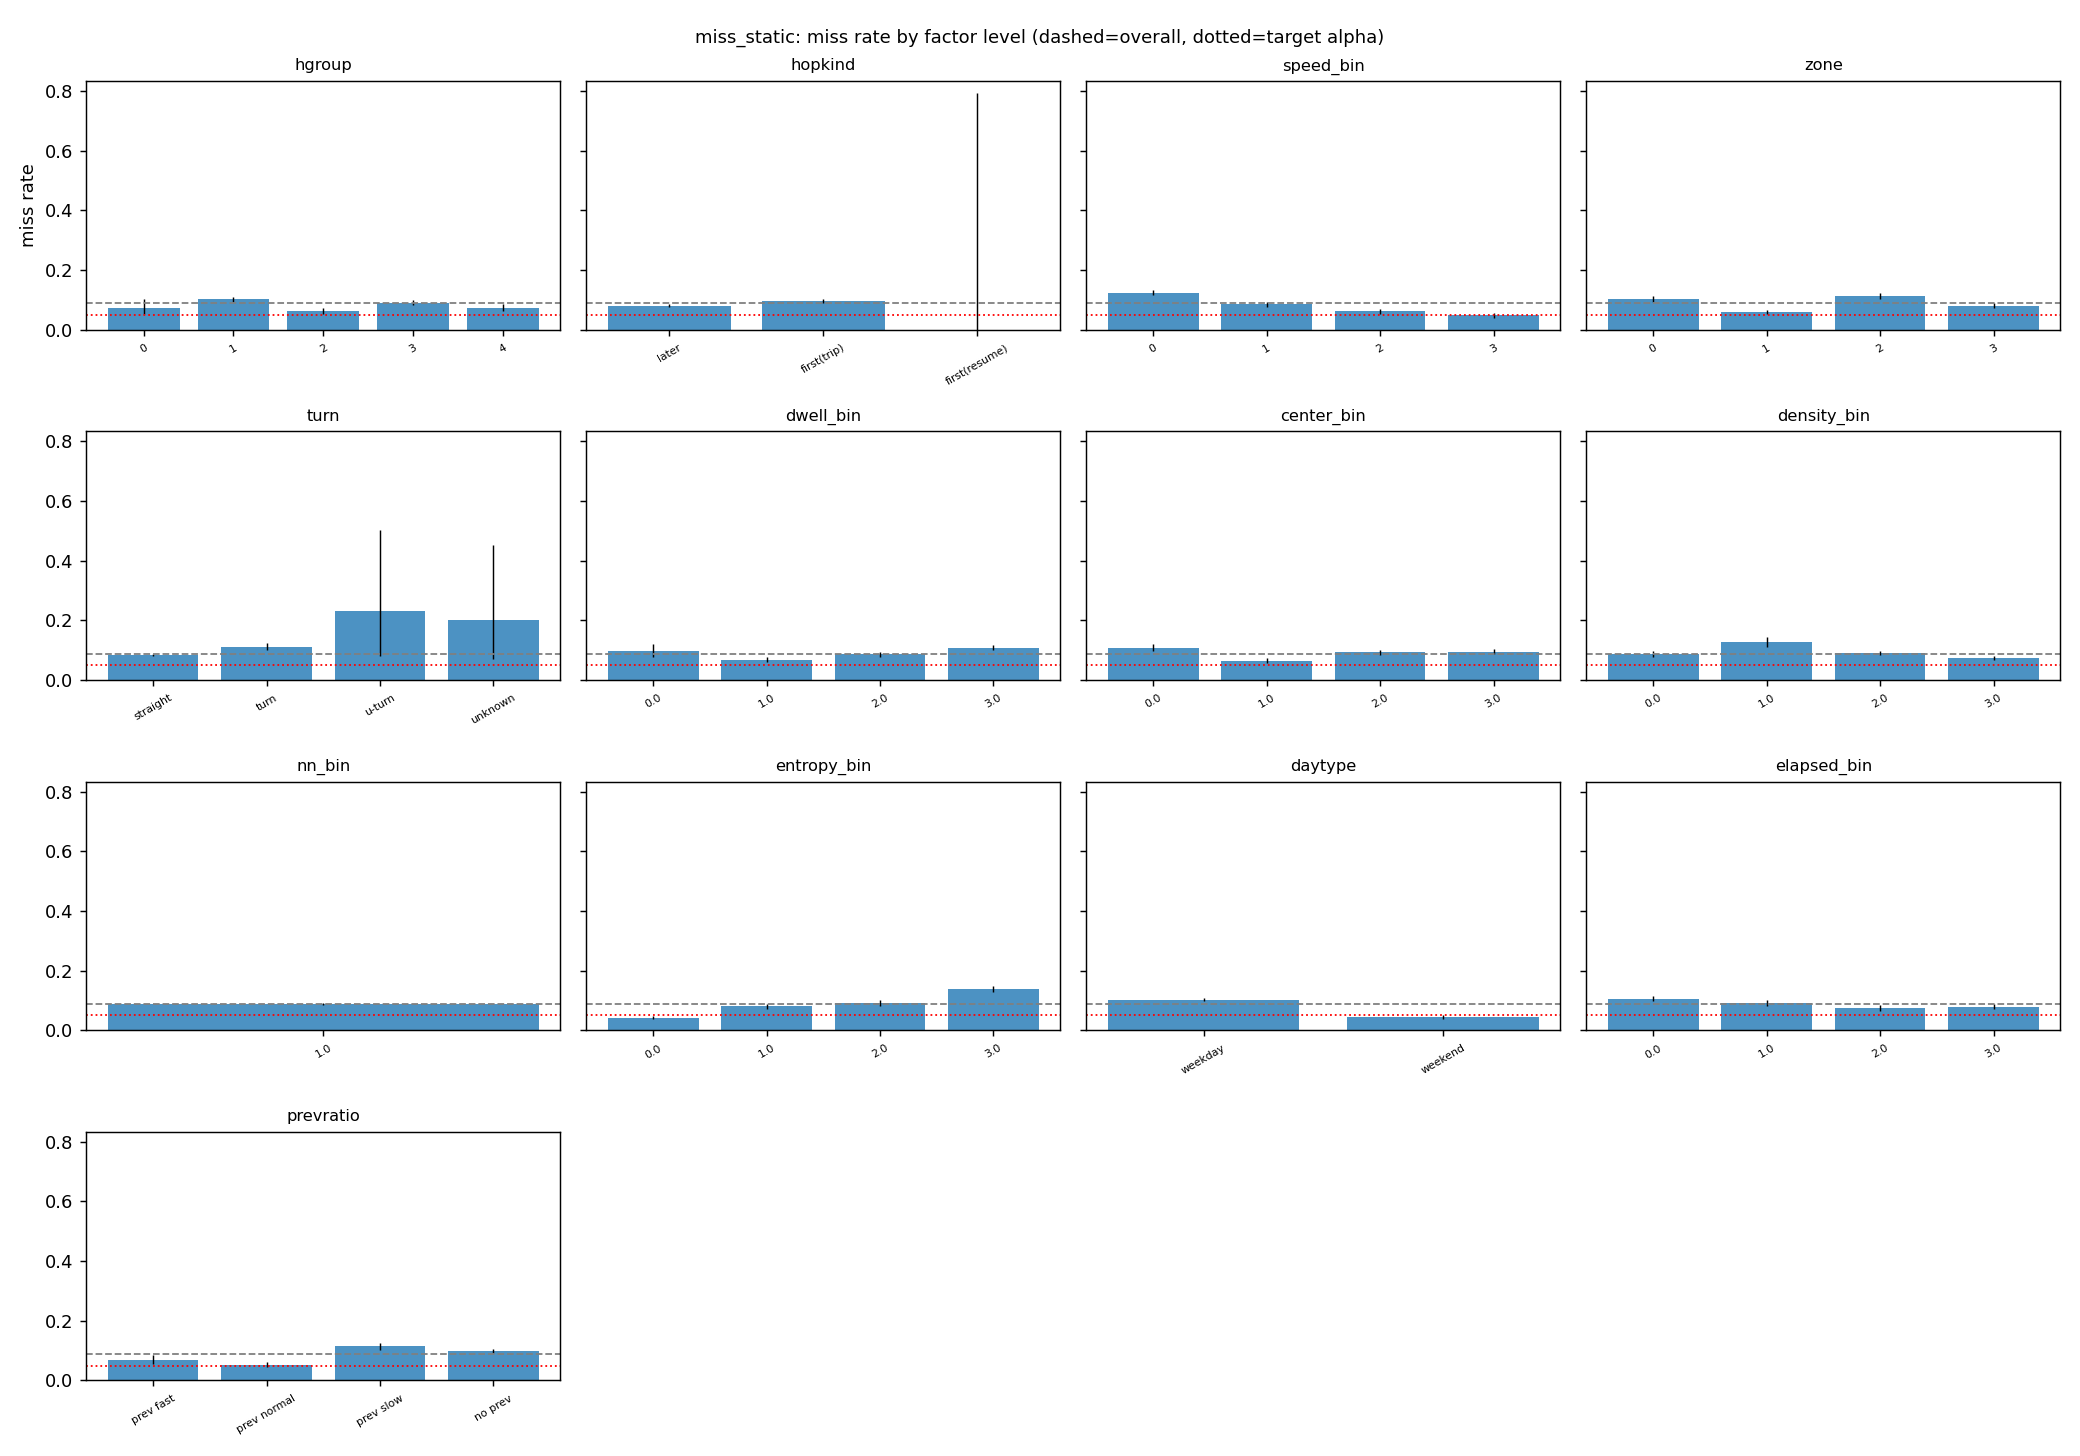

The data file committed next to this chart (first rows):
factor, level, n, share, miss_rate, ci_lo, ci_hi, ratio_to_overall
hgroup, 0, 416, 0.02794, 0.07452, 0.05299, 0.1038, 0.8443
hgroup, 1, 5441, 0.3655, 0.1022, 0.09442, 0.1105, 1.158
hgroup, 2, 2332, 0.1566, 0.06346, 0.05427, 0.0741, 0.7191
hgroup, 3, 5081, 0.3413, 0.09053, 0.08295, 0.09874, 1.026
hgroup, 4, 1618, 0.1087, 0.07355, 0.06181, 0.0873, 0.8333
hopkind, later, 8033, 0.5396, 0.08042, 0.07467, 0.08657, 0.9112
hopkind, first(trip), 6854, 0.4604, 0.09746, 0.09066, 0.1047, 1.104
hopkind, first(resume), 1, 6.716818914562064e-05, 0.0, 0.0, 0.7935, 0.0
speed_bin, 0, 5365, 0.3604, 0.1241, 0.1156, 0.1332, 1.407
speed_bin, 1, 4100, 0.2754, 0.08488, 0.07673, 0.0938, 0.9617
speed_bin, 2, 2907, 0.1953, 0.06123, 0.05308, 0.07054, 0.6938
speed_bin, 3, 2516, 0.169, 0.04849, 0.04076, 0.05759, 0.5494
zone, 0, 3163, 0.2125, 0.1031, 0.09295, 0.1141, 1.168
zone, 1, 3650, 0.2452, 0.05973, 0.05249, 0.06789, 0.6767
zone, 2, 3714, 0.2495, 0.1123, 0.1025, 0.1228, 1.272
zone, 3, 4361, 0.2929, 0.08094, 0.07321, 0.08941, 0.9171
turn, straight, 12503, 0.8398, 0.08366, 0.07893, 0.08864, 0.9479
turn, turn, 2357, 0.1583, 0.1112, 0.0991, 0.1245, 1.259
turn, u-turn, 13, 0.0008732, 0.2308, 0.08179, 0.5026, 2.615
turn, unknown, 15, 0.001008, 0.2, 0.07047, 0.4519, 2.266
dwell_bin, 0.0, 823, 0.05528, 0.09721, 0.0788, 0.1194, 1.101
dwell_bin, 1.0, 4266, 0.2865, 0.06798, 0.06081, 0.07593, 0.7702
dwell_bin, 2.0, 5050, 0.3392, 0.08574, 0.07833, 0.09378, 0.9715
dwell_bin, 3.0, 4749, 0.319, 0.1076, 0.0991, 0.1167, 1.219
center_bin, 0.0, 2491, 0.1673, 0.1072, 0.09564, 0.1199, 1.214
center_bin, 1.0, 3936, 0.2644, 0.06479, 0.05751, 0.07291, 0.7341
center_bin, 2.0, 4077, 0.2738, 0.09272, 0.08419, 0.102, 1.05
center_bin, 3.0, 4384, 0.2945, 0.09443, 0.08613, 0.1034, 1.07
density_bin, 0.0, 3673, 0.2467, 0.08658, 0.07791, 0.09611, 0.981
density_bin, 1.0, 1522, 0.1022, 0.1275, 0.1116, 0.1452, 1.444
density_bin, 2.0, 5652, 0.3796, 0.08953, 0.08236, 0.09725, 1.014
density_bin, 3.0, 4041, 0.2714, 0.07325, 0.06561, 0.08169, 0.8299
nn_bin, 1.0, 14888, 1.0, 0.08826, 0.08381, 0.09292, 1.0
entropy_bin, 0.0, 3573, 0.24, 0.04226, 0.03614, 0.04936, 0.4788
entropy_bin, 1.0, 3998, 0.2685, 0.08004, 0.07203, 0.08886, 0.9069
entropy_bin, 2.0, 3476, 0.2335, 0.09005, 0.08098, 0.1, 1.02
entropy_bin, 3.0, 3841, 0.258, 0.138, 0.1274, 0.1493, 1.563
daytype, weekday, 11315, 0.76, 0.102, 0.09655, 0.1077, 1.156
daytype, weekend, 3573, 0.24, 0.04478, 0.03847, 0.05206, 0.5074
elapsed_bin, 0.0, 4052, 0.2722, 0.1061, 0.09701, 0.116, 1.202
elapsed_bin, 1.0, 3715, 0.2495, 0.09152, 0.08267, 0.1012, 1.037
elapsed_bin, 2.0, 3308, 0.2222, 0.07376, 0.06534, 0.08317, 0.8357
elapsed_bin, 3.0, 3813, 0.2561, 0.07868, 0.07055, 0.08765, 0.8914
prevratio, prev fast, 1095, 0.07355, 0.06849, 0.05499, 0.08501, 0.776
prevratio, prev normal, 3616, 0.2429, 0.0531, 0.04625, 0.06089, 0.6016
prevratio, prev slow, 3255, 0.2186, 0.114, 0.1035, 0.1254, 1.291
prevratio, no prev, 6922, 0.4649, 0.09766, 0.09089, 0.1049, 1.107
